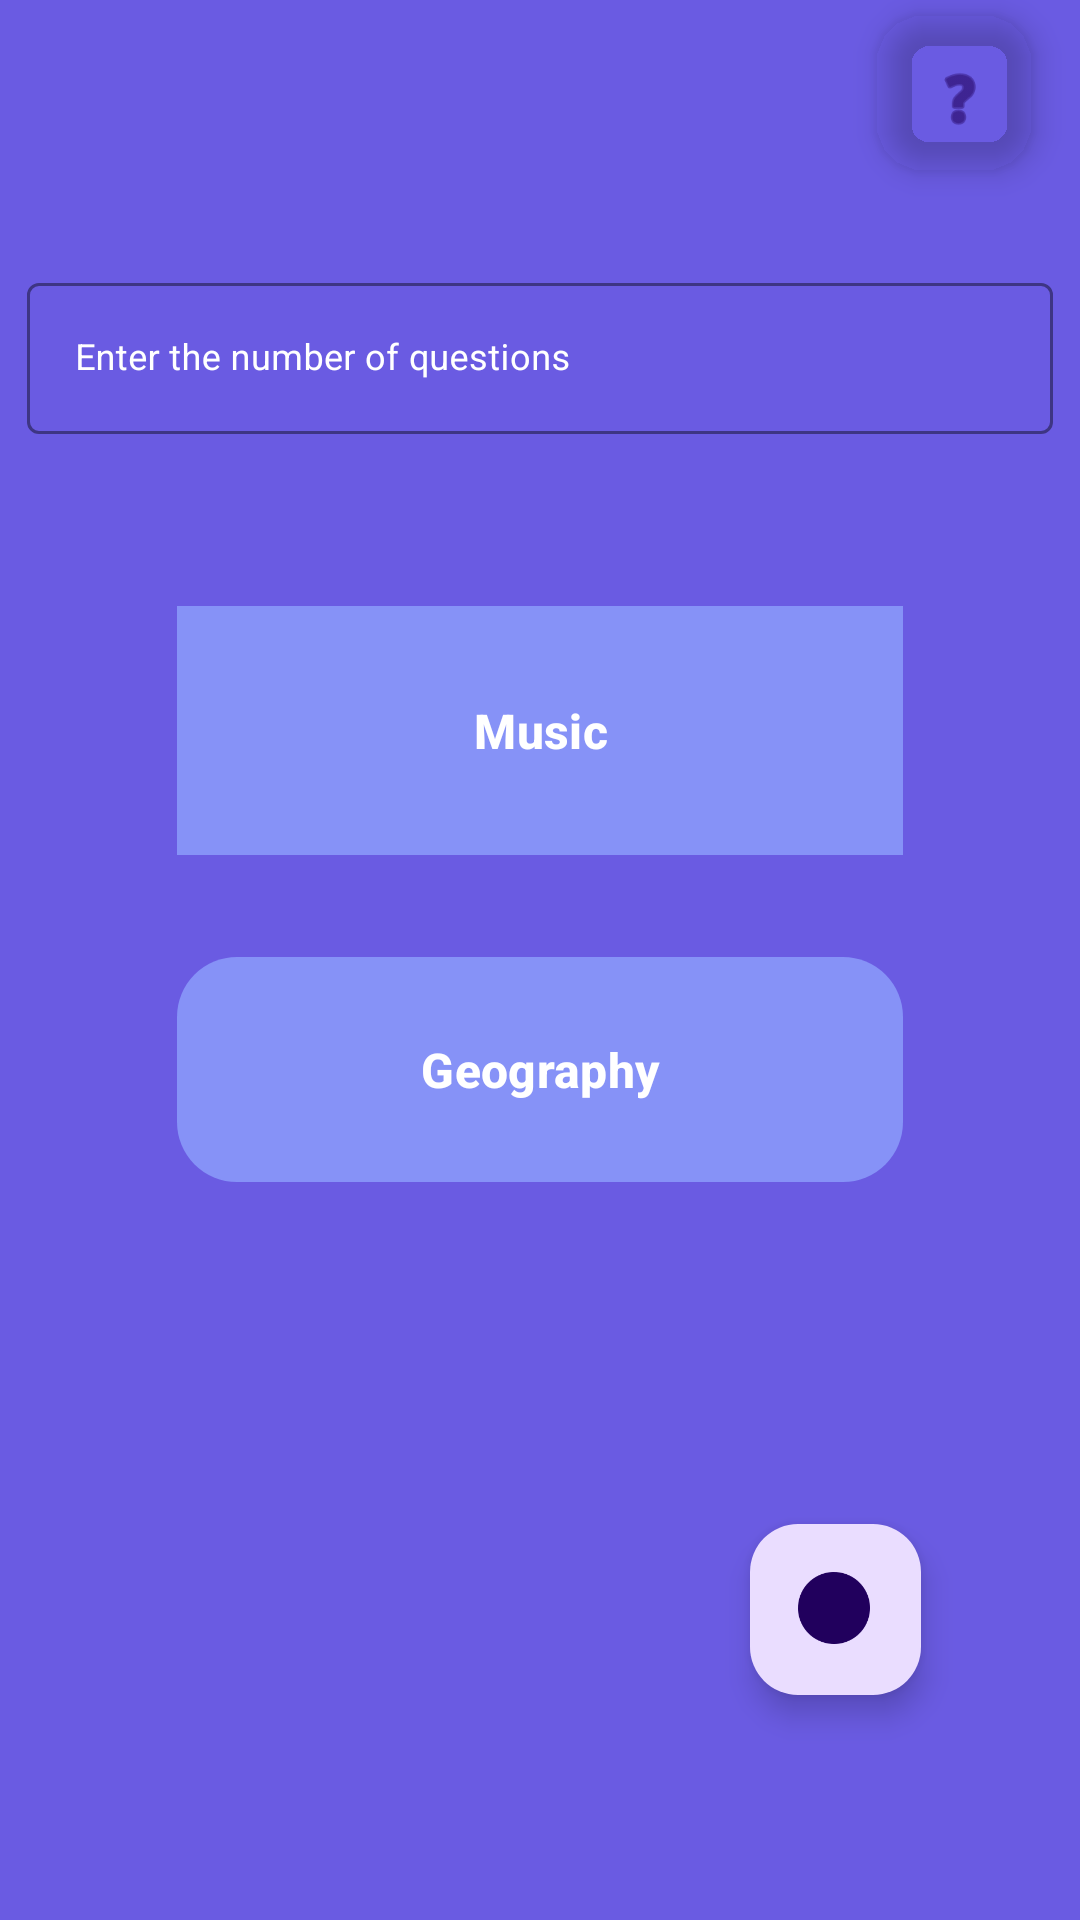

Here is an Android app screen rendered from its layout file. Give the layout XML and the strings, colors and styles it references.
<!-- AndroidManifest.xml: application theme Theme.FinalProject -->
<!-- res/layout/activity_trivia.xml -->
<?xml version="1.0" encoding="utf-8"?>
<androidx.constraintlayout.widget.ConstraintLayout xmlns:android="http://schemas.android.com/apk/res/android"
    xmlns:app="http://schemas.android.com/apk/res-auto"
    xmlns:tools="http://schemas.android.com/tools"
    android:id="@+id/linearLayout2"
    android:layout_width="match_parent"
    android:layout_height="match_parent"
    android:background="@color/backg"
    tools:context=".Activities.TriviaActivity">


    <androidx.appcompat.widget.Toolbar
        android:id="@+id/triviatool"
        android:layout_width="0dp"
        android:layout_height="wrap_content"
        android:layout_marginBottom="25dp"
        android:background="@color/backg"
        android:hint="Trivia"
        android:minHeight="?attr/actionBarSize"
        android:theme="?attr/actionBarTheme"
        app:layout_constraintBottom_toTopOf="@+id/rl1"
        app:layout_constraintEnd_toEndOf="parent"
        app:layout_constraintStart_toStartOf="parent"
        app:layout_constraintTop_toTopOf="parent"
        app:titleTextColor="@color/white" />


    <com.google.android.material.textfield.TextInputLayout
        android:id="@+id/rl1"
        style="@style/Widget.MaterialComponents.TextInputLayout.OutlinedBox"
        android:layout_width="0dp"
        android:layout_height="0dp"
        android:layout_marginStart="9dp"
        android:layout_marginLeft="9dp"
        android:layout_marginEnd="9dp"
        android:layout_marginRight="9dp"
        android:layout_marginBottom="30dp"
        android:textColorHint="@color/white"
        app:boxBackgroundColor="@color/backg"
        app:boxStrokeColor="#4CAF50"
        app:hintAnimationEnabled="true"
        app:layout_constraintBottom_toTopOf="@+id/button1"
        app:layout_constraintEnd_toEndOf="parent"
        app:layout_constraintStart_toStartOf="parent"
        app:layout_constraintTop_toBottomOf="@+id/triviatool">

        <EditText
            android:id="@+id/editTextNumber"
            android:layout_width="match_parent"
            android:layout_height="wrap_content"
            android:hint="@string/edit_text_hint"
            android:inputType="number"
            android:maxLength="2"
            android:textColor="#673AB7"
            android:textSize="12dp" />

    </com.google.android.material.textfield.TextInputLayout>

    <com.google.android.material.button.MaterialButton
        android:id="@+id/button1"
        android:layout_width="0dp"
        android:layout_height="0dp"
        android:layout_marginStart="59dp"
        android:layout_marginEnd="59dp"
        android:layout_marginBottom="30dp"
        android:background="@color/wrongAnswer"
        android:text="@string/music"
        android:textSize="16dp"
        android:textStyle="bold"
        app:cornerRadius="20dp"
        app:elevation="5dp"
        app:layout_constraintBottom_toTopOf="@+id/button2"
        app:layout_constraintEnd_toEndOf="parent"
        app:layout_constraintStart_toStartOf="parent"
        app:layout_constraintTop_toBottomOf="@+id/rl1" />

    <com.google.android.material.button.MaterialButton
        android:id="@+id/button2"
        android:layout_width="0dp"
        android:layout_height="0dp"
        android:layout_marginStart="59dp"
        android:layout_marginLeft="59dp"
        android:layout_marginEnd="59dp"
        android:layout_marginRight="59dp"
        android:layout_marginBottom="10dp"
        android:text="@string/geography"
        android:textSize="16dp"
        android:textStyle="bold"
        app:cornerRadius="20dp"
        app:elevation="5dp"
        app:layout_constraintBottom_toTopOf="@+id/leaderboard_button"
        app:layout_constraintEnd_toEndOf="parent"
        app:layout_constraintStart_toStartOf="parent"
        app:layout_constraintTop_toBottomOf="@+id/button1" />


    <com.google.android.material.floatingactionbutton.FloatingActionButton
        android:id="@+id/leaderboard_button"
        android:layout_width="57dp"
        android:layout_height="70dp"
        android:layout_marginStart="250dp"
        android:layout_marginTop="100dp"
        android:layout_marginEnd="10dp"
        android:layout_marginBottom="75dp"
        android:clickable="true"
        android:rotation="0"
        android:rotationX="0"
        app:layout_constraintBottom_toBottomOf="parent"
        app:layout_constraintEnd_toEndOf="parent"
        app:layout_constraintHorizontal_bias="0.0"
        app:layout_constraintStart_toStartOf="parent"
        app:layout_constraintTop_toBottomOf="@+id/button2"
        app:srcCompat="@drawable/locked" />

    <com.google.android.material.floatingactionbutton.FloatingActionButton
        android:id="@+id/help_button"
        android:layout_width="52dp"
        android:layout_height="66dp"
        android:layout_marginTop="62dp"
        android:layout_marginEnd="16dp"
        android:background="#00000000"
        android:clickable="true"
        app:backgroundTint="#00FFFFFF"
        app:layout_constraintBottom_toTopOf="@+id/triviatool"
        app:layout_constraintEnd_toEndOf="parent"
        app:layout_constraintTop_toTopOf="parent"
        app:srcCompat="@android:drawable/ic_menu_help" />

</androidx.constraintlayout.widget.ConstraintLayout>
<!-- resources referenced by this layout -->
<resources>
  <color name="backg">#6a5be2</color>
  <color name="white">#FFFFFFFF</color>
  <color name="wrongAnswer">#F44336</color>
  <!-- drawable locked: png bitmap (drawable, 11147 bytes) -->
  <string name="edit_text_hint">Enter the number of questions</string>
  <string name="geography">Geography</string>
  <string name="music">Music</string>
  <style name="Theme.FinalProject" parent="Base.Theme.FinalProject" />
  <style name="Base.Theme.FinalProject" parent="Theme.Material3.DayNight.NoActionBar">
          
          
          <item name="android:statusBarColor">@color/statusBarColor</item>
          <item name="windowActionBar">false</item>
          <item name="windowNoTitle">true</item>
          <item name="actionOverflowButtonStyle">@style/ThreeDotsColor</item>
          <item name="colorPrimary">@color/lavender</item>
          <item name="colorPrimaryVariant">@color/lavender</item>
          <item name="colorOnPrimary">@color/white</item>
  
      </style>
  <color name="statusBarColor">#4B4A4A</color>
  <style name="ThreeDotsColor" parent="Widget.AppCompat.ActionButton.Overflow">
          <item name="tint">@color/white</item>
      </style>
  <color name="lavender">#8692f7</color>
</resources>
